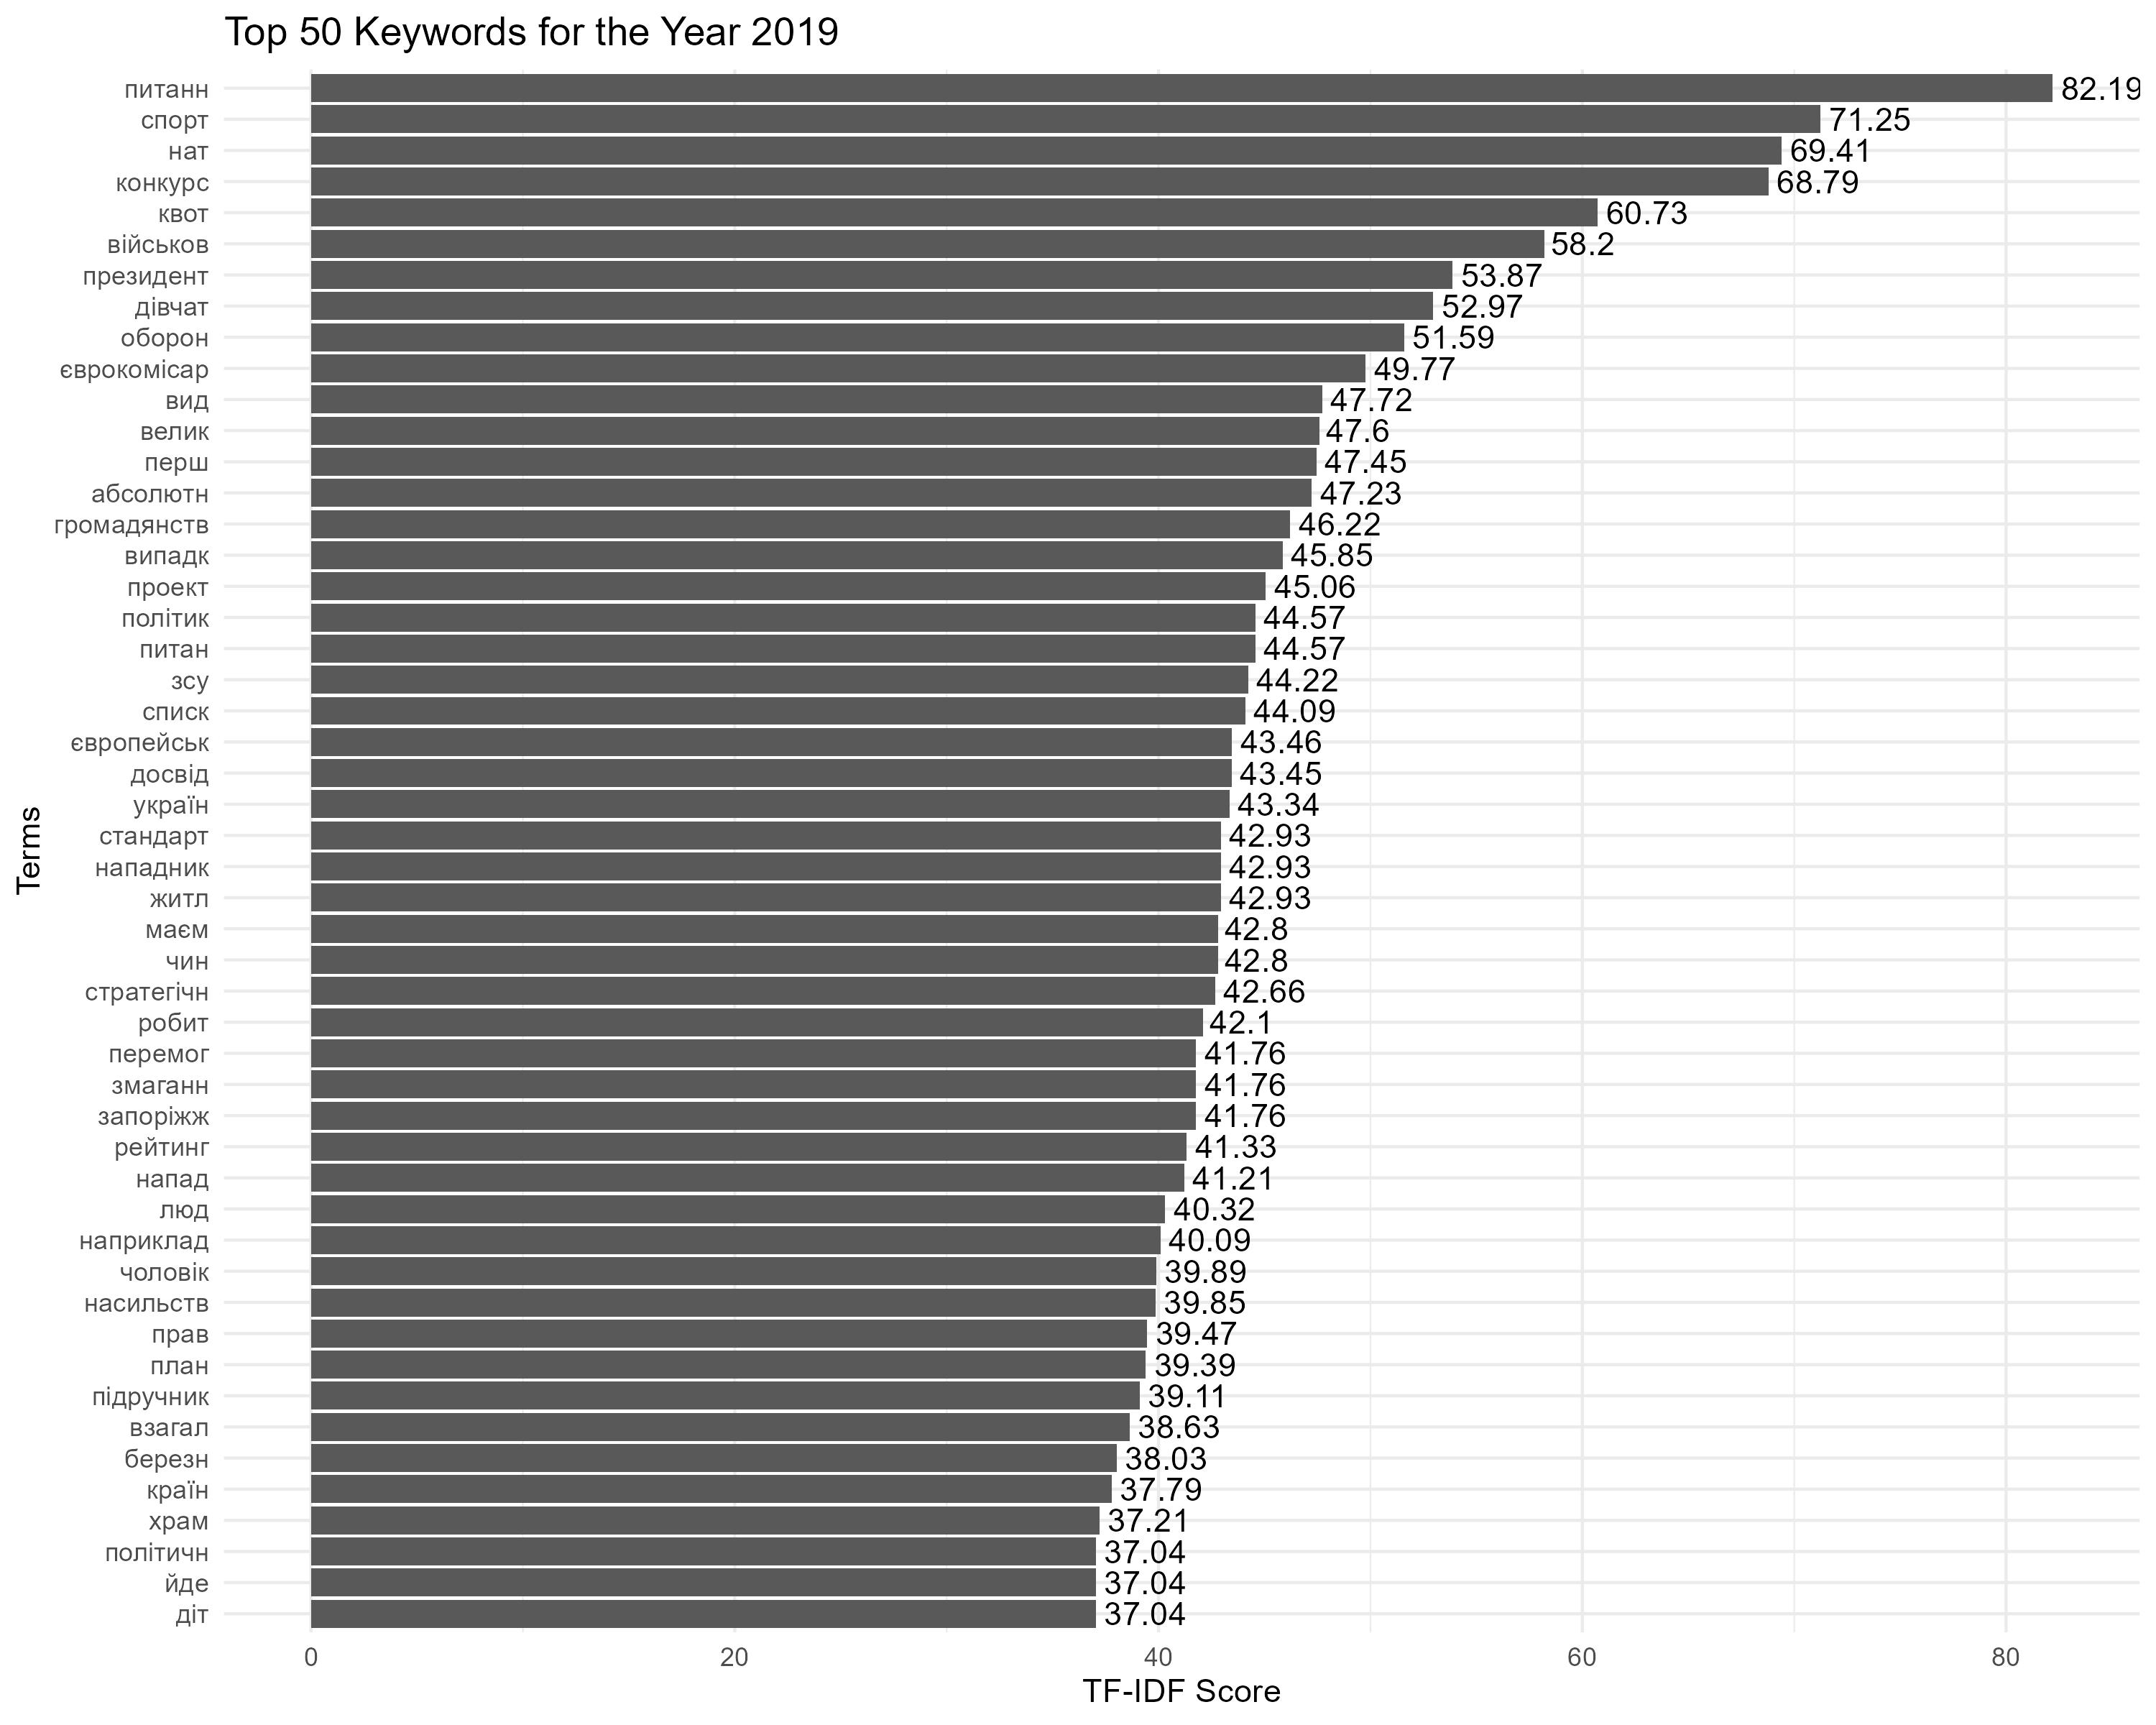

The table this chart was drawn from, first rows:
Term, Score
питанн, 82.19
спорт, 71.25
нат, 69.41
конкурс, 68.79
квот, 60.73
військов, 58.2
президент, 53.87
дівчат, 52.97
оборон, 51.59
єврокомісар, 49.77
вид, 47.72
велик, 47.6
перш, 47.45
абсолютн, 47.23
громадянств, 46.22
випадк, 45.85
проект, 45.06
політик, 44.57
питан, 44.57
зсу, 44.22
списк, 44.09
європейськ, 43.46
досвід, 43.45
україн, 43.34
житл, 42.93
нападник, 42.93
стандарт, 42.93
маєм, 42.8
чин, 42.8
стратегічн, 42.66
робит, 42.1
запоріжж, 41.76
змаганн, 41.76
перемог, 41.76
рейтинг, 41.33
напад, 41.21
люд, 40.32
наприклад, 40.09
чоловік, 39.89
насильств, 39.85
прав, 39.47
план, 39.39
підручник, 39.11
взагал, 38.63
березн, 38.03
країн, 37.79
храм, 37.21
політичн, 37.04
діт, 37.04
йде, 37.04
